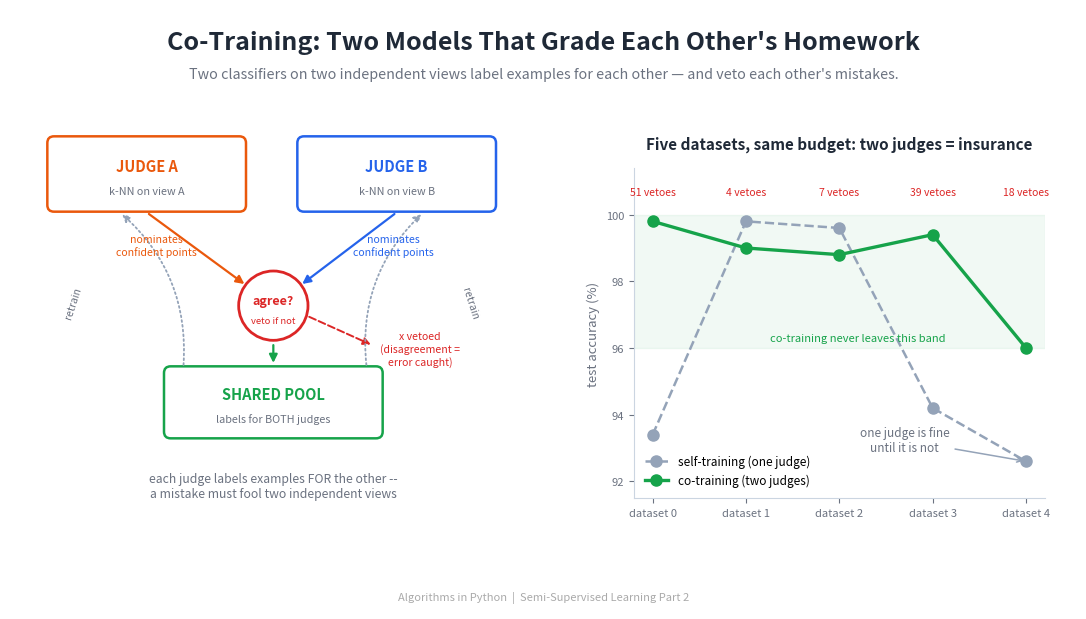

The matplotlib source for this figure: (Note: this script raises an exception after producing the figure.)
"""Generate the header image for the Co-Training article."""

import matplotlib
matplotlib.use('Agg')
import matplotlib.pyplot as plt
from matplotlib.patches import FancyBboxPatch, FancyArrowPatch, Circle
import numpy as np


BG_COLOR = '#FFFFFF'
TEXT_COLOR = '#1F2937'
SUBTLE_TEXT = '#6B7280'
A_COLOR = '#EA580C'
B_COLOR = '#2563EB'
POOL_COLOR = '#16A34A'
VETO_COLOR = '#DC2626'
BADGE_BG = '#F8FAFC'

# verified from co_training.py (DEMO 3, seeds 0-4)
SEEDS = [0, 1, 2, 3, 4]
SELF = [93.4, 99.8, 99.6, 94.2, 92.6]
CO = [99.8, 99.0, 98.8, 99.4, 96.0]
VETOES = [51, 4, 7, 39, 18]

fig = plt.figure(figsize=(1600/150, 900/150), dpi=150)
fig.patch.set_facecolor(BG_COLOR)
ax = fig.add_axes([0, 0, 1, 1])
ax.set_xlim(0, 16)
ax.set_ylim(0, 9)
ax.axis('off')

ax.text(8, 8.5, "Co-Training: Two Models That Grade Each Other's Homework",
        fontsize=18, fontweight='bold', ha='center', va='center',
        color=TEXT_COLOR, fontfamily='sans-serif')
ax.text(8, 8.03,
        'Two classifiers on two independent views label examples for each '
        'other — and veto each other\'s mistakes.',
        fontsize=10.3, fontstyle='italic', ha='center', va='center',
        color=SUBTLE_TEXT, fontfamily='sans-serif')

# ===================== LEFT: the two-judge loop =====================
def box(x, y, w, h, title, sub, col):
    ax.add_patch(FancyBboxPatch((x, y), w, h,
                 boxstyle='round,pad=0.04,rounding_size=0.1',
                 facecolor='white', edgecolor=col, linewidth=1.8))
    ax.text(x + w/2, y + h*0.62, title, fontsize=10.5, fontweight='bold',
            ha='center', va='center', color=col)
    ax.text(x + w/2, y + h*0.25, sub, fontsize=7.8, ha='center', va='center',
            color=SUBTLE_TEXT)

box(0.6, 6.0, 2.9, 1.05, 'JUDGE A', 'k-NN on view A', A_COLOR)
box(4.35, 6.0, 2.9, 1.05, 'JUDGE B', 'k-NN on view B', B_COLOR)

# veto node
ax.add_patch(Circle((3.95, 4.55), 0.52, facecolor='white',
                    edgecolor=VETO_COLOR, linewidth=2.0))
ax.text(3.95, 4.62, 'agree?', fontsize=9, fontweight='bold', ha='center',
        va='center', color=VETO_COLOR)
ax.text(3.95, 4.33, 'veto if not', fontsize=6.8, ha='center', va='center',
        color=VETO_COLOR)

# nominations down into veto node
ax.add_patch(FancyArrowPatch((2.05, 5.95), (3.55, 4.85), arrowstyle='-|>',
             mutation_scale=12, color=A_COLOR, linewidth=1.6))
ax.add_patch(FancyArrowPatch((5.8, 5.95), (4.35, 4.85), arrowstyle='-|>',
             mutation_scale=12, color=B_COLOR, linewidth=1.6))
ax.text(2.2, 5.45, 'nominates\nconfident points', fontsize=7.6, ha='center',
        va='center', color=A_COLOR)
ax.text(5.75, 5.45, 'nominates\nconfident points', fontsize=7.6, ha='center',
        va='center', color=B_COLOR)

# vetoed out
ax.add_patch(FancyArrowPatch((4.45, 4.4), (5.45, 3.95), arrowstyle='-|>',
             mutation_scale=11, color=VETO_COLOR, linewidth=1.4,
             linestyle='--'))
ax.text(6.15, 3.9, 'x vetoed\n(disagreement =\nerror caught)', fontsize=7.6,
        ha='center', va='center', color=VETO_COLOR)

# pool
box(2.35, 2.6, 3.2, 1.0, 'SHARED POOL', 'labels for BOTH judges', POOL_COLOR)
ax.add_patch(FancyArrowPatch((3.95, 4.0), (3.95, 3.65), arrowstyle='-|>',
             mutation_scale=12, color=POOL_COLOR, linewidth=1.6))

# retrain arrows back up
ax.add_patch(FancyArrowPatch((2.6, 3.62), (1.65, 5.95),
             connectionstyle='arc3,rad=0.25', arrowstyle='-|>',
             mutation_scale=11, color='#94A3B8', linewidth=1.3,
             linestyle=':'))
ax.add_patch(FancyArrowPatch((5.35, 3.62), (6.2, 5.95),
             connectionstyle='arc3,rad=-0.25', arrowstyle='-|>',
             mutation_scale=11, color='#94A3B8', linewidth=1.3,
             linestyle=':'))
ax.text(0.95, 4.6, 'retrain', fontsize=7.5, ha='center', va='center',
        color=SUBTLE_TEXT, rotation=72)
ax.text(6.9, 4.6, 'retrain', fontsize=7.5, ha='center', va='center',
        color=SUBTLE_TEXT, rotation=-72)

ax.text(3.95, 1.85,
        'each judge labels examples FOR the other --\na mistake must fool two'
        ' independent views',
        fontsize=8.8, ha='center', va='center', color=SUBTLE_TEXT,
        fontstyle='italic')

# ===================== RIGHT: reliability across seeds =====================
ax2 = fig.add_axes([0.585, 0.185, 0.385, 0.55])
x = np.arange(5)
ax2.plot(x, SELF, 'o--', color='#94A3B8', linewidth=1.8, markersize=8,
         label='self-training (one judge)')
ax2.plot(x, CO, 'o-', color=POOL_COLOR, linewidth=2.4, markersize=8,
         label='co-training (two judges)')
for xi, (s, c, v) in enumerate(zip(SELF, CO, VETOES)):
    ax2.annotate(f'{v} vetoes', xy=(xi, c), xytext=(xi, 100.6), fontsize=7.5,
                 color=VETO_COLOR, ha='center')
ax2.axhspan(96, 100, color=POOL_COLOR, alpha=0.06)
ax2.text(2.2, 96.15, 'co-training never leaves this band', fontsize=8,
         color=POOL_COLOR, ha='center', va='bottom', fontstyle='italic')
ax2.annotate('one judge is fine\nuntil it is not', xy=(4, 92.6),
             xytext=(2.7, 92.9), fontsize=8.5, color='#6B7280',
             ha='center', arrowprops=dict(arrowstyle='->', color='#94A3B8',
                                          lw=1.1))
ax2.set_xticks(x)
ax2.set_xticklabels([f'dataset {i}' for i in x], fontsize=8.5,
                    color=TEXT_COLOR)
ax2.set_ylabel('test accuracy (%)', fontsize=9.5, color=SUBTLE_TEXT)
ax2.set_title('Five datasets, same budget: two judges = insurance',
              fontsize=11, fontweight='bold', color=TEXT_COLOR, pad=14)
ax2.legend(fontsize=8.5, loc='lower left', frameon=False)
ax2.set_ylim(91.5, 101.4)
for sp in ('top', 'right'):
    ax2.spines[sp].set_visible(False)
for sp in ('left', 'bottom'):
    ax2.spines[sp].set_color('#CBD5E1')
ax2.tick_params(colors=SUBTLE_TEXT, labelsize=8)

ax.text(8, 0.18, 'Algorithms in Python  |  Semi-Supervised Learning Part 2',
        fontsize=8, ha='center', va='center', color='#aaaaaa')

out = ('D:/Projects/Medium/algorithms-in-python/'
       '10-semi-supervised-learning/02-co-training/header_co_training.png')
plt.savefig(out, dpi=150, facecolor=BG_COLOR)
plt.close()
print(f'Saved to {out}')
